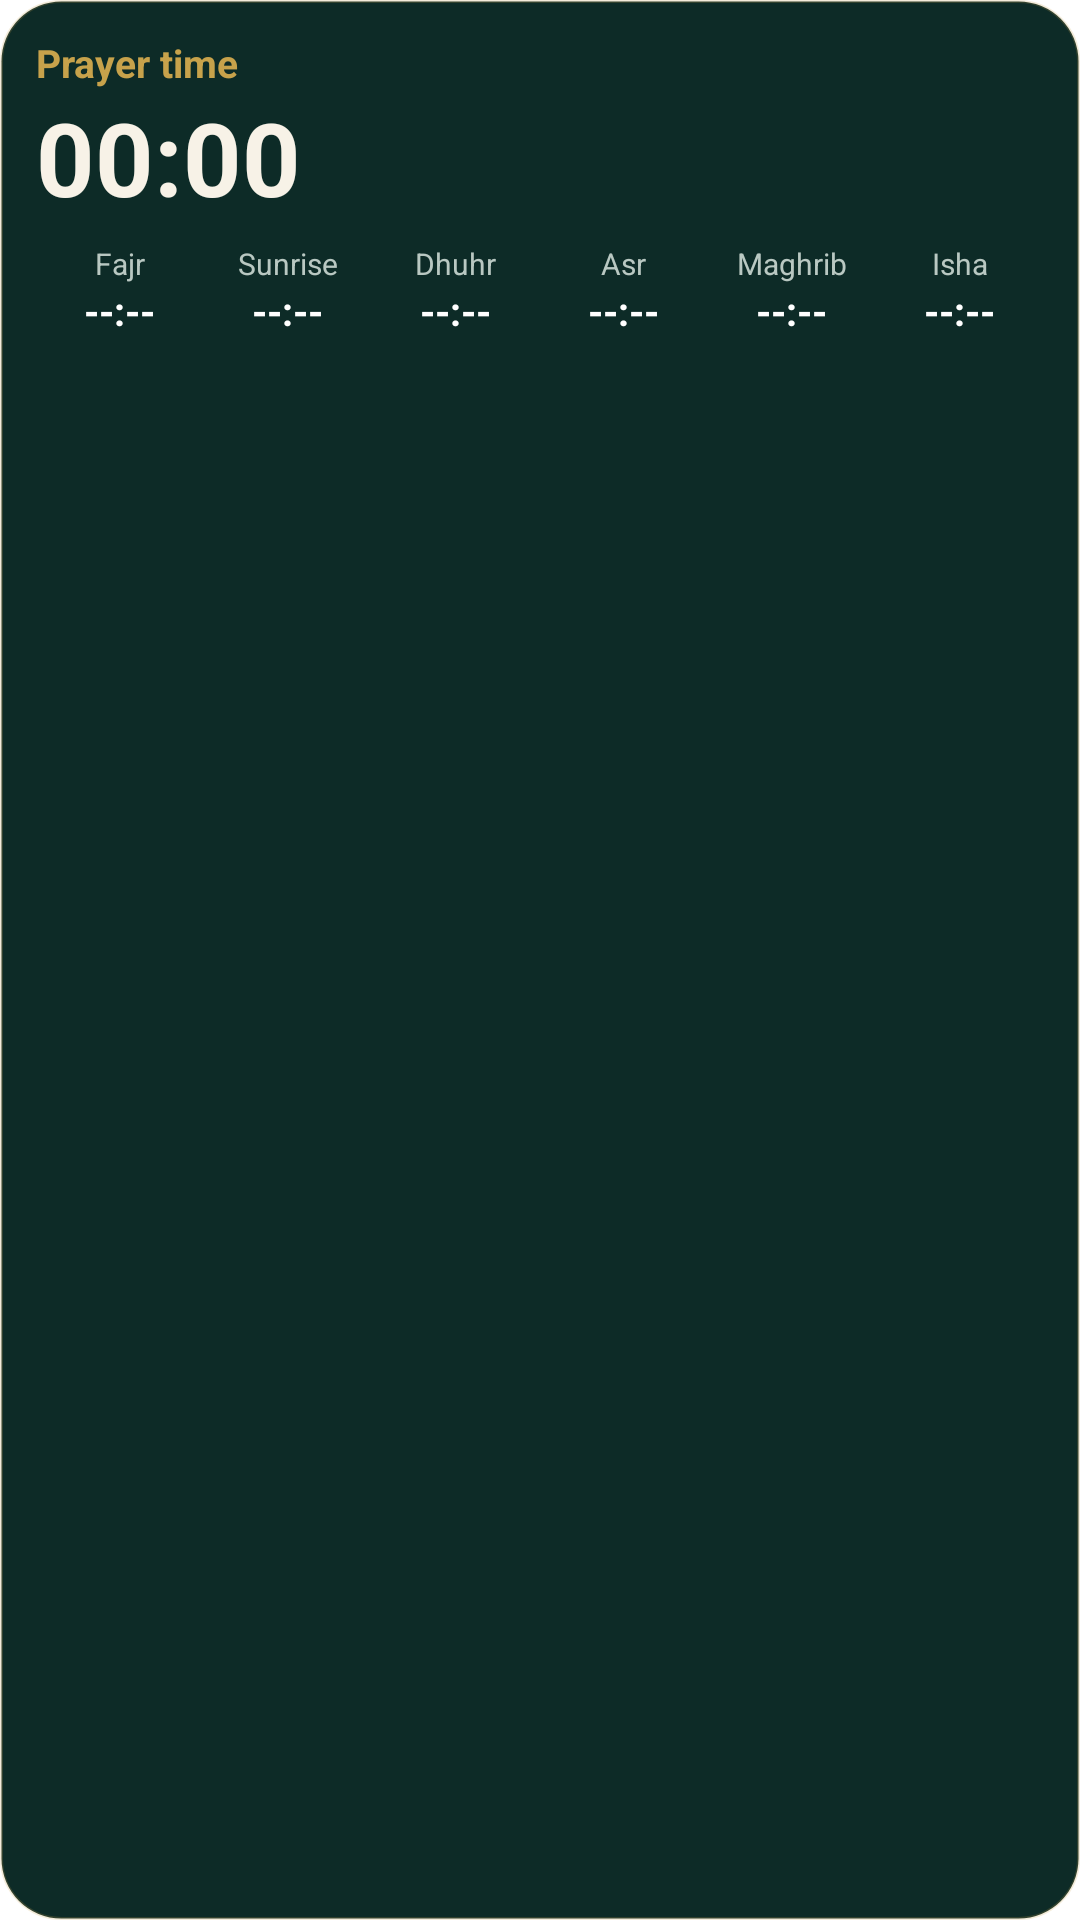

Here is an Android app screen rendered from its layout file. Give the layout XML and the strings, colors and styles it references.
<!-- AndroidManifest.xml: fallback theme Theme.MaterialComponents.DayNight.NoActionBar -->
<!-- res/layout/widget_prayer.xml -->
<?xml version="1.0" encoding="utf-8"?>
<LinearLayout xmlns:android="http://schemas.android.com/apk/res/android"
    android:id="@+id/widget_root"
    android:layout_width="match_parent"
    android:layout_height="match_parent"
    android:background="@drawable/widget_bg"
    android:orientation="vertical"
    android:padding="12dp">

    <LinearLayout
        android:layout_width="match_parent"
        android:layout_height="wrap_content"
        android:orientation="horizontal">

        <TextView
            android:id="@+id/widget_title"
            android:layout_width="0dp"
            android:layout_height="wrap_content"
            android:layout_weight="1"
            android:ellipsize="end"
            android:maxLines="1"
            android:text="@string/w_default_title"
            android:textColor="#C7A24B"
            android:textSize="13dp"
            android:textStyle="bold" />

        <TextView
            android:id="@+id/widget_place"
            android:layout_width="wrap_content"
            android:layout_height="wrap_content"
            android:ellipsize="end"
            android:maxLines="1"
            android:maxWidth="120dp"
            android:text=""
            android:textColor="#B9C8C2"
            android:textSize="11dp" />
    </LinearLayout>

    <Chronometer
        android:id="@+id/widget_timer"
        android:layout_width="match_parent"
        android:layout_height="wrap_content"
        android:gravity="center_vertical"
        android:maxLines="1"
        android:textColor="#F7F2E7"
        android:textSize="34dp"
        android:textStyle="bold" />

    <TextView
        android:id="@+id/widget_timer_fallback"
        android:layout_width="match_parent"
        android:layout_height="wrap_content"
        android:gravity="center_vertical"
        android:maxLines="1"
        android:text=""
        android:textColor="#F7F2E7"
        android:textSize="28dp"
        android:textStyle="bold"
        android:visibility="gone" />

    <LinearLayout
        android:id="@+id/widget_times_row"
        android:layout_width="match_parent"
        android:layout_height="wrap_content"
        android:layout_marginTop="6dp"
        android:orientation="horizontal">

        <LinearLayout
            android:layout_width="0dp"
            android:layout_height="wrap_content"
            android:layout_weight="1"
            android:gravity="center_horizontal"
            android:orientation="vertical">
            <TextView
                android:id="@+id/widget_l0"
                android:layout_width="wrap_content"
                android:layout_height="wrap_content"
                android:text="@string/p0"
                android:textColor="#B9C8C2"
                android:textSize="10dp" />
            <TextView
                android:id="@+id/widget_t0"
                android:layout_width="wrap_content"
                android:layout_height="wrap_content"
                android:text="--:--"
                android:textColor="#FFFFFF"
                android:textSize="13dp"
                android:textStyle="bold" />
        </LinearLayout>

        <LinearLayout
            android:layout_width="0dp"
            android:layout_height="wrap_content"
            android:layout_weight="1"
            android:gravity="center_horizontal"
            android:orientation="vertical">
            <TextView
                android:id="@+id/widget_l1"
                android:layout_width="wrap_content"
                android:layout_height="wrap_content"
                android:text="@string/p1"
                android:textColor="#B9C8C2"
                android:textSize="10dp" />
            <TextView
                android:id="@+id/widget_t1"
                android:layout_width="wrap_content"
                android:layout_height="wrap_content"
                android:text="--:--"
                android:textColor="#FFFFFF"
                android:textSize="13dp"
                android:textStyle="bold" />
        </LinearLayout>

        <LinearLayout
            android:layout_width="0dp"
            android:layout_height="wrap_content"
            android:layout_weight="1"
            android:gravity="center_horizontal"
            android:orientation="vertical">
            <TextView
                android:id="@+id/widget_l2"
                android:layout_width="wrap_content"
                android:layout_height="wrap_content"
                android:text="@string/p2"
                android:textColor="#B9C8C2"
                android:textSize="10dp" />
            <TextView
                android:id="@+id/widget_t2"
                android:layout_width="wrap_content"
                android:layout_height="wrap_content"
                android:text="--:--"
                android:textColor="#FFFFFF"
                android:textSize="13dp"
                android:textStyle="bold" />
        </LinearLayout>

        <LinearLayout
            android:layout_width="0dp"
            android:layout_height="wrap_content"
            android:layout_weight="1"
            android:gravity="center_horizontal"
            android:orientation="vertical">
            <TextView
                android:id="@+id/widget_l3"
                android:layout_width="wrap_content"
                android:layout_height="wrap_content"
                android:text="@string/p3"
                android:textColor="#B9C8C2"
                android:textSize="10dp" />
            <TextView
                android:id="@+id/widget_t3"
                android:layout_width="wrap_content"
                android:layout_height="wrap_content"
                android:text="--:--"
                android:textColor="#FFFFFF"
                android:textSize="13dp"
                android:textStyle="bold" />
        </LinearLayout>

        <LinearLayout
            android:layout_width="0dp"
            android:layout_height="wrap_content"
            android:layout_weight="1"
            android:gravity="center_horizontal"
            android:orientation="vertical">
            <TextView
                android:id="@+id/widget_l4"
                android:layout_width="wrap_content"
                android:layout_height="wrap_content"
                android:text="@string/p4"
                android:textColor="#B9C8C2"
                android:textSize="10dp" />
            <TextView
                android:id="@+id/widget_t4"
                android:layout_width="wrap_content"
                android:layout_height="wrap_content"
                android:text="--:--"
                android:textColor="#FFFFFF"
                android:textSize="13dp"
                android:textStyle="bold" />
        </LinearLayout>

        <LinearLayout
            android:layout_width="0dp"
            android:layout_height="wrap_content"
            android:layout_weight="1"
            android:gravity="center_horizontal"
            android:orientation="vertical">
            <TextView
                android:id="@+id/widget_l5"
                android:layout_width="wrap_content"
                android:layout_height="wrap_content"
                android:text="@string/p5"
                android:textColor="#B9C8C2"
                android:textSize="10dp" />
            <TextView
                android:id="@+id/widget_t5"
                android:layout_width="wrap_content"
                android:layout_height="wrap_content"
                android:text="--:--"
                android:textColor="#FFFFFF"
                android:textSize="13dp"
                android:textStyle="bold" />
        </LinearLayout>
    </LinearLayout>

    <TextView
        android:id="@+id/widget_kerahat"
        android:layout_width="match_parent"
        android:layout_height="wrap_content"
        android:layout_marginTop="6dp"
        android:ellipsize="end"
        android:maxLines="1"
        android:text=""
        android:textColor="#B9C8C2"
        android:textSize="11dp" />
</LinearLayout>
<!-- resources referenced by this layout -->
<resources>
  <!-- drawable widget_bg (drawable) -->
  <?xml version="1.0" encoding="utf-8"?>
  <shape xmlns:android="http://schemas.android.com/apk/res/android"
      android:shape="rectangle">
      <solid android:color="#0D2B27" />
      <corners android:radius="20dp" />
      <stroke
          android:width="1dp"
          android:color="#33C7A24B" />
  </shape>
  <string name="p0">Fajr</string>
  <string name="p1">Sunrise</string>
  <string name="p2">Dhuhr</string>
  <string name="p3">Asr</string>
  <string name="p4">Maghrib</string>
  <string name="p5">Isha</string>
  <string name="w_default_title">Prayer time</string>
</resources>
